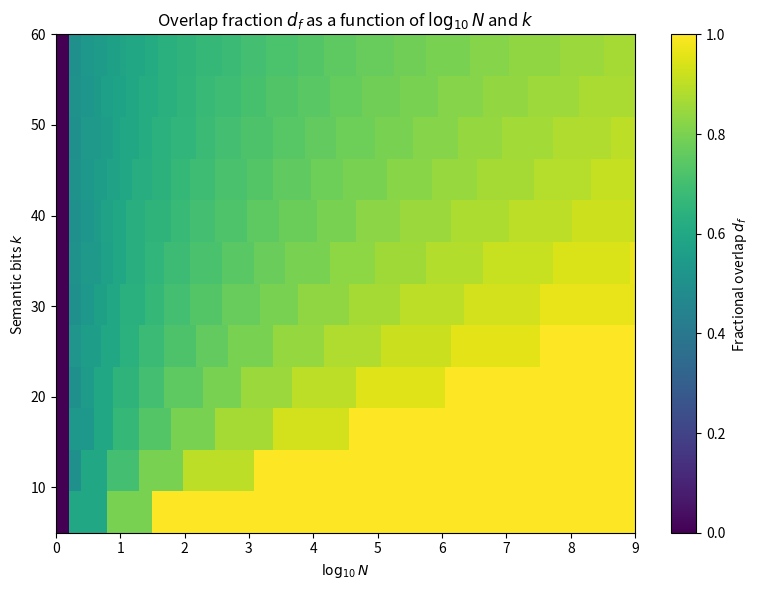
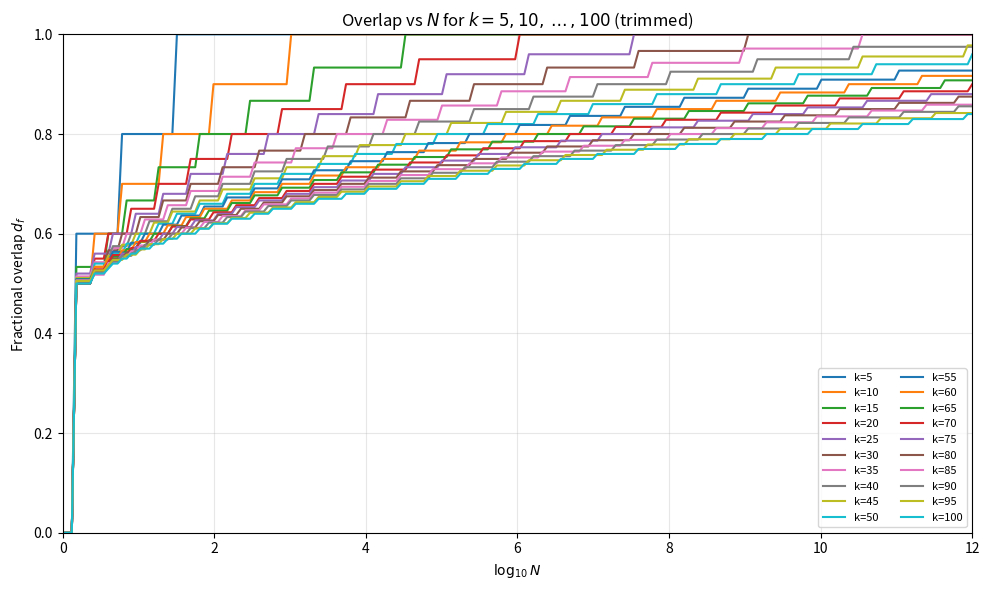

Python code for these plots, in order:
# AI-assisted research code; see README.md and the repository AI_NOTICE.md.
import math
from functools import lru_cache

import numpy as np
import matplotlib.pyplot as plt


# -------- core combinatorics --------

@lru_cache(maxsize=None)
def hamming_ball_volume(k: int, r: int) -> int:
    """V(k, r) = sum_{i=0}^r C(k, i) in {0,1}^k."""
    if k < 0 or int(k) != k or int(r) != r:
        raise ValueError("Require integer k >= 0 and integer radius")
    k, r = int(k), int(r)
    r = min(r, k)
    return sum(math.comb(k, i) for i in range(r + 1))


def min_radius_for_covering(k: int, N: int) -> int:
    """
    Given semantic dimension k and number of stories N,
    find smallest r such that

        V(k, r) >= 2^k / N

    (back-of-the-envelope even-dispersion assumption).
    """
    if k < 0 or int(k) != k or int(N) != N:
        raise ValueError("k and N must be integers, with k nonnegative")
    if N <= 0:
        raise ValueError("N must be positive")

    k, N = int(k), int(N)
    target = 1 << k  # Compare integer counts without floating-point overflow.

    for r in range(k + 1):
        if hamming_ball_volume(k, r) * N >= target:
            return r
    return k


def fractional_overlap(k: int, N: int) -> float:
    """d_f = 1 - r/k."""
    if k <= 0:
        raise ValueError("Overlap requires k > 0")
    r = min_radius_for_covering(k, N)
    return 1.0 - r / k


# -------- heatmap: x = log10 N, y = k --------

def plot_overlap_heatmap(
    k_values=None,
    log10N_values=None,
    figsize=(8, 6)
):
    """
    Heatmap of d_f as a function of log10 N (x-axis) and k (y-axis).
    Uses semantic dimensions 5 through 60 in steps of 5.
    """
    if k_values is None:
        # Semantic dimensions used in the article's heatmap.
        k_values = np.arange(5, 61, 5)  # 5,10,...,60

    if log10N_values is None:
        # from 1 story up to 1e9 stories by default
        log10N_values = np.linspace(0, 9, 91)

    k_values = np.array(k_values, dtype=int)
    log10N_values = np.array(log10N_values, dtype=float)

    # rows: k index, cols: log10N index
    d_f_matrix = np.zeros((len(k_values), len(log10N_values)))

    for i, k in enumerate(k_values):
        for j, logN in enumerate(log10N_values):
            N = int(round(10 ** logN))
            d_f_matrix[i, j] = fractional_overlap(k, N)

    plt.figure(figsize=figsize)
    im = plt.imshow(
        d_f_matrix,
        origin="lower",
        aspect="auto",
        extent=[
            log10N_values[0], log10N_values[-1],
            k_values[0],      k_values[-1],
        ],
        vmin=0, vmax=1
    )
    cbar = plt.colorbar(im)
    cbar.set_label("Fractional overlap $d_f$")

    plt.xlabel(r"$\log_{10} N$")
    plt.ylabel("Semantic bits $k$")
    plt.title("Overlap fraction $d_f$ as a function of $\\log_{10} N$ and $k$")
    plt.tight_layout()
    return plt.gcf()


# -------- cross-sections: d_f vs log10 N for many k --------
def plot_overlap_vs_N_every_5_k(
    log10N_min=0,
    log10N_max=12,
    num_points=200,
    figsize=(10, 6)
):
    """
    Plot d_f vs log10(N) for k = 5, 10, ..., 100.
    Trim x-axis so it only shows the region where curves exist.
    """

    k_list = list(range(5, 101, 5))
    log10N_values = np.linspace(log10N_min, log10N_max, num_points)

    plt.figure(figsize=figsize)

    # Track rightmost valid x across all curves
    global_max_x = 0

    for k in k_list:
        xs = []
        ys = []
        for logN in log10N_values:
            N = int(round(10 ** logN))
            val = fractional_overlap(k, N)
            xs.append(logN)
            ys.append(val)

        # Find the last x where the curve actually varies (before the constant-1 plateau)
        # A point is valid as long as val < 1
        valid_indices = [i for i, v in enumerate(ys) if v < 1]
        if valid_indices:
            last_valid_index = valid_indices[-1]
            max_x_for_k = xs[last_valid_index]
            global_max_x = max(global_max_x, max_x_for_k)

        # Plot whole curve (all sampled values)
        plt.plot(xs, ys, label=f"k={k}")

    # Set xlim to: [0, global_max_x]
    plt.xlim(0, global_max_x)

    plt.xlabel(r"$\log_{10} N$")
    plt.ylabel("Fractional overlap $d_f$")
    plt.ylim(0, 1)
    plt.grid(alpha=0.3)
    plt.title(r"Overlap vs $N$ for $k = 5, 10, \dots, 100$ (trimmed)")
    plt.legend(ncol=2, fontsize=8)
    plt.tight_layout()
    return plt.gcf()


if __name__ == "__main__":
    plot_overlap_heatmap()
    plot_overlap_vs_N_every_5_k()
    plt.show()
